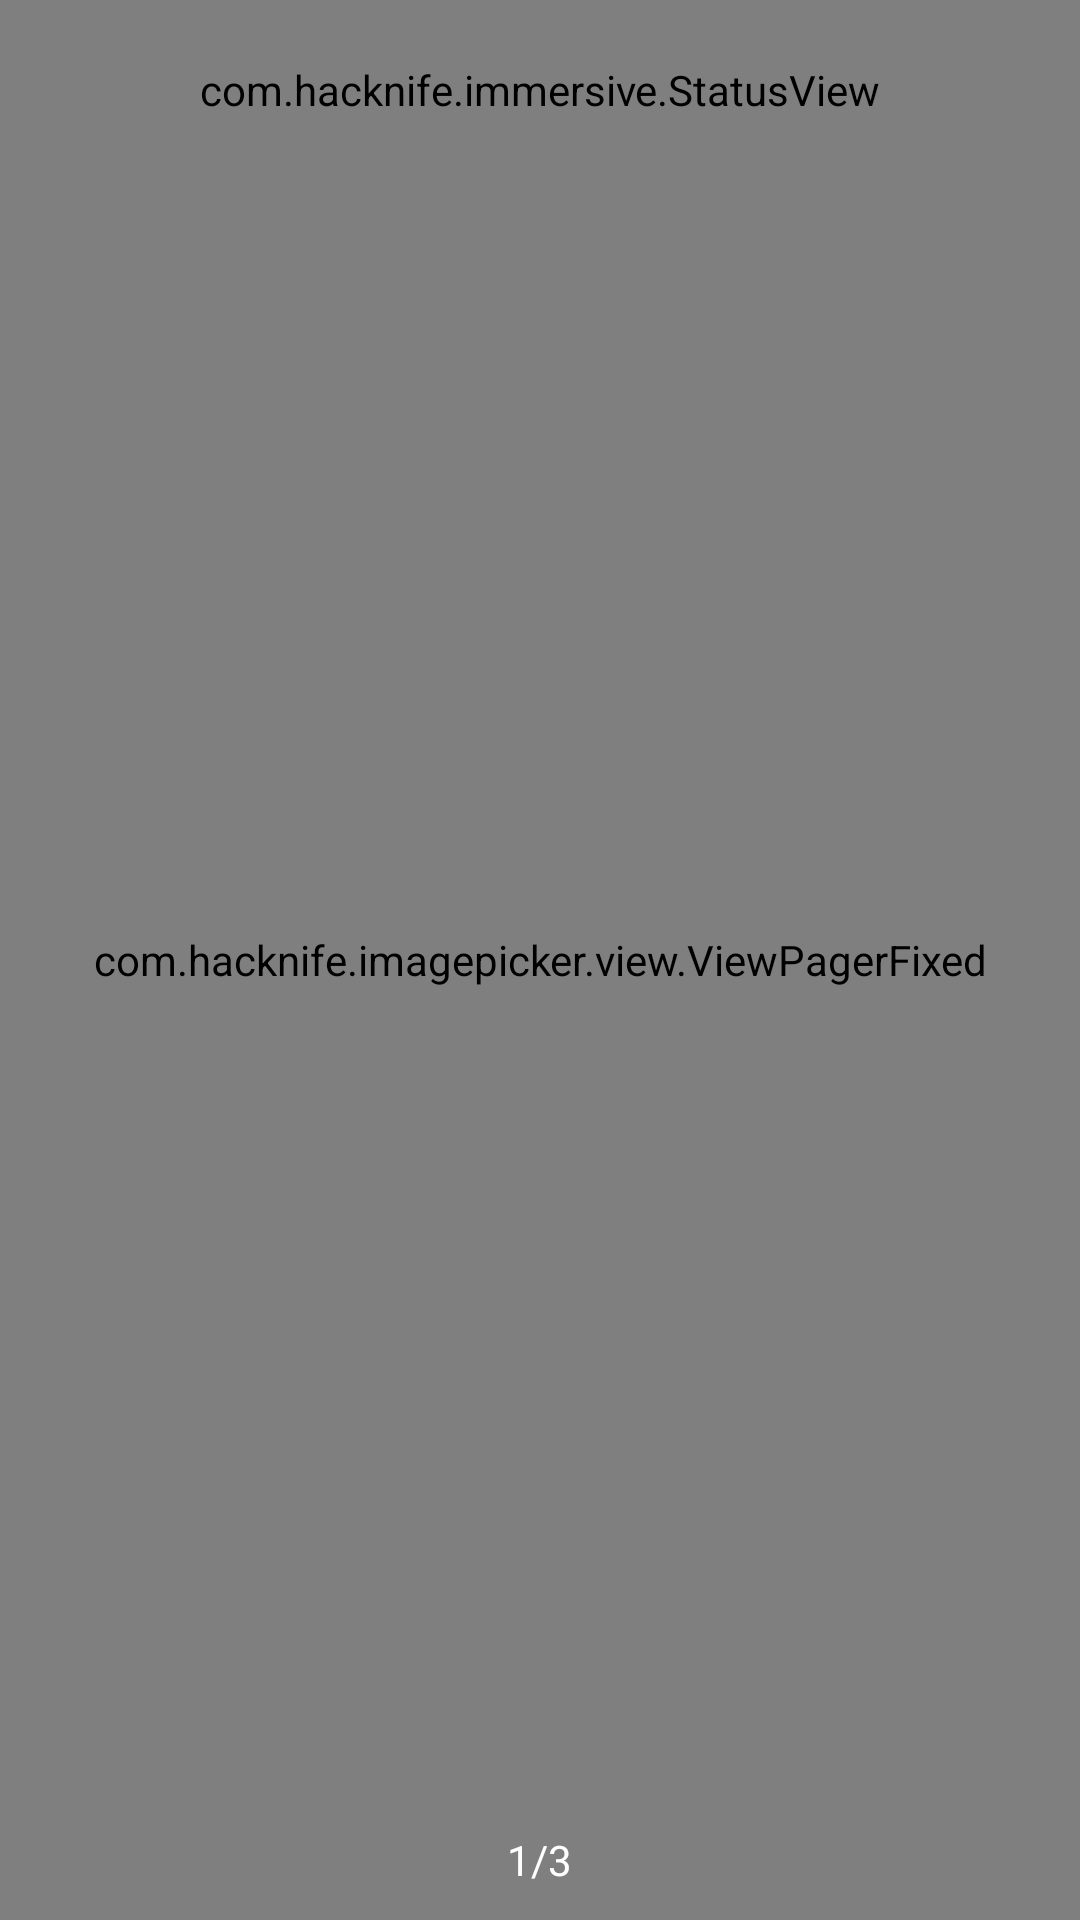

Reconstruct the res/layout file that produces this screen, plus the resources it refers to.
<!-- AndroidManifest.xml: application theme AppTheme -->
<!-- res/layout/activity_image_viewer.xml -->
<?xml version="1.0" encoding="utf-8"?>
<layout xmlns:android="http://schemas.android.com/apk/res/android"
    xmlns:app="http://schemas.android.com/apk/res-auto"
    xmlns:tools="http://schemas.android.com/tools"
    tools:context=".ui.ImageViewerActivity">

    <data>

        <variable
            name="viewModel"
            type="com.example.atlas.ui.viewmodel.IImageViewerViewModel" />
    </data>

    <RelativeLayout
        android:layout_width="match_parent"
        android:layout_height="match_parent"
        android:background="@color/black">

        <com.example.imagepicker.view.ViewPagerFixed
            android:id="@+id/viewpager"
            android:layout_width="match_parent"
            android:layout_height="match_parent" />


        <LinearLayout
            android:layout_width="match_parent"
            android:layout_height="60dp"
            android:clickable="true"
            android:orientation="vertical">

            <com.example.immersive.StatusView
                android:layout_width="match_parent"
                android:layout_height="match_parent" />

            <ImageView
                android:id="@+id/iv_back"
                android:layout_width="48dp"
                android:layout_height="match_parent"
                android:layout_centerVertical="true"
                android:background="@drawable/imagepicker_selector_back_press"
                android:padding="7dp"
                app:srcCompat="@drawable/imagepicker_ic_arrow_back" />

        </LinearLayout>

        <TextView
            android:id="@+id/indicator"
            android:layout_width="wrap_content"
            android:layout_height="40dp"
            android:layout_alignParentBottom="true"
            android:layout_centerHorizontal="true"
            android:gravity="center"
            android:text="1/3"
            android:textColor="@color/white"
            android:textSize="14sp" />
    </RelativeLayout>

</layout>
<!-- resources referenced by this layout -->
<resources>

  <!-- not gathered from this repository: default colours our renderer supplied (Android Studio template values) -->
  <color name="black">#FF000000</color>
  <color name="white">#FFFFFFFF</color>
</resources>
